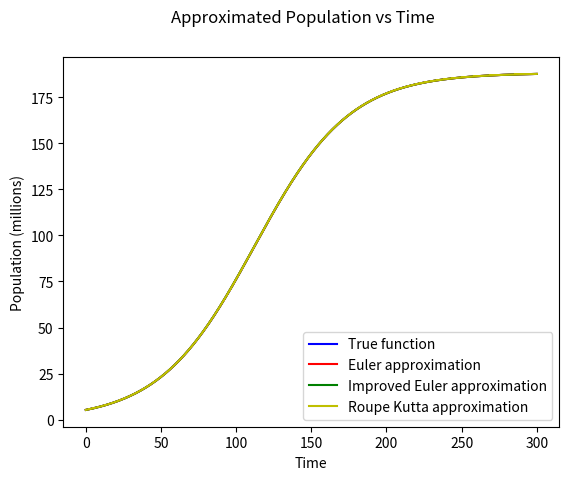

Write Python code to recreate this figure.

import math
import matplotlib.pyplot as plt

start_y = 5.308

start_x = 0
step_x = 0.05
end_x = 300

x_range = [start_x]

while x_range[-1] < end_x:
    next_x = x_range[-1] + step_x
    x_range.append(next_x)

dy = lambda x, y: 0.000167716*y*(188.121 - y)
y = lambda x: (188.121 * 5.308) / ((188.121 - 5.308) * math.exp(-188.121 * 0.000167716 * x) + 5.308)

def true_function(function, x_range):
    results = []
    for x in x_range:
        y = function(x)
        results.append(y)
    return results

def euler(function, y_start, x_range):
    results = []
    y = y_start;
    for x in x_range:
        y_step = function(x, y)

        y += y_step * step_x

        results.append(y)

    return results

def improved_euler(function, y_start, x_range):
    results = []
    y = y_start;
    for x in x_range:
        k1 = function(x, y)
        u = y + step_x * k1
        k2 = function(x + step_x, u)

        y += step_x * 0.5 * (k1 + k2)

        results.append(y)

    return results

def roupe_kutta(function, y_start, x_range):
    results = []
    y = y_start;
    for x in x_range:
        k1 = function(x, y)
        k2 = function(x + step_x/2, y + k1*step_x/2)
        k3 = function(x + step_x/2, y + k2*step_x/2)
        k4 = function(x, y + k3 * step_x)

        y += (step_x/6)*(k1 + 2*k2 + 2*k3 + k4)

        results.append(y)

    return results

true_data = true_function(y, x_range)
euler_data = euler(dy, start_y, x_range)
improved_euler_data = improved_euler(dy, start_y, x_range)
roupe_kutta_data = roupe_kutta(dy, start_y, x_range)

print("Final true: " + str(true_data[-1]))
print("Final euler: " + str(euler_data[-1]))
print("Final improved euler: " + str(improved_euler_data[-1]))
print("Final roupe kutta: " + str(roupe_kutta_data[-1]))

fig, ax = plt.subplots()
ax.plot(x_range, true_data, 'b,-')
ax.plot(x_range, euler_data, 'r,-')
ax.plot(x_range, improved_euler_data, 'g,-')
ax.plot(x_range, roupe_kutta_data, 'y,-')
ax.legend(["True function", "Euler approximation", "Improved Euler approximation", "Roupe Kutta approximation"])
fig.suptitle("Approximated Population vs Time")
plt.xlabel("Time")
plt.ylabel("Population (millions)")
plt.show()

